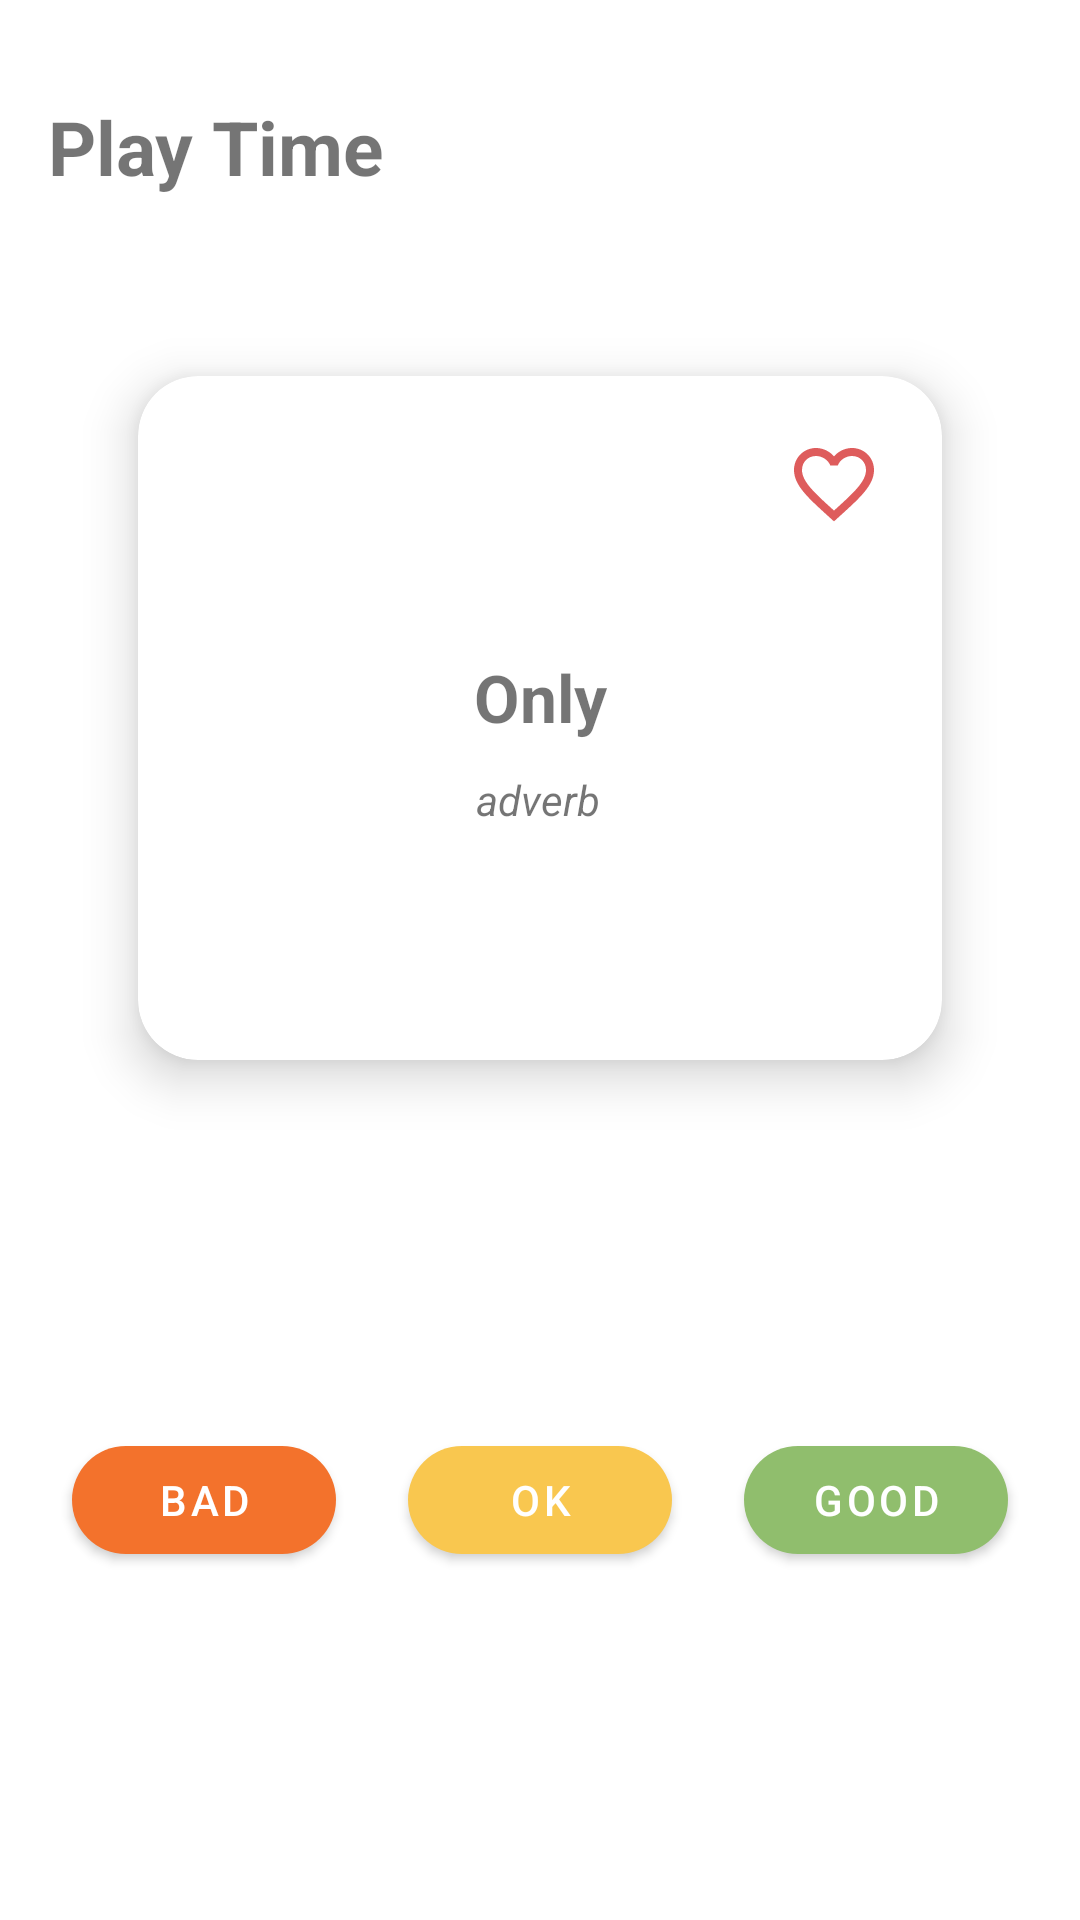

Reconstruct the res/layout file that produces this screen, plus the resources it refers to.
<!-- AndroidManifest.xml: application theme Theme.Stickies -->
<!-- res/layout/fragment_play.xml -->
<?xml version="1.0" encoding="utf-8"?>
    <androidx.constraintlayout.widget.ConstraintLayout
        xmlns:android="http://schemas.android.com/apk/res/android"
        xmlns:app="http://schemas.android.com/apk/res-auto"

        android:layout_width="match_parent"
        android:layout_height="match_parent">

        <TextView
            android:id="@+id/title_play"
            android:layout_width="0dp"
            android:layout_height="wrap_content"
            android:layout_marginStart="16dp"
            android:layout_marginTop="32dp"
            android:layout_marginEnd="16dp"
            android:text="@string/play_time"
            android:textSize="25sp"
            android:textStyle="bold"
            app:layout_constraintEnd_toEndOf="parent"
            app:layout_constraintHorizontal_bias="0.0"
            app:layout_constraintStart_toStartOf="parent"
            app:layout_constraintTop_toTopOf="parent" />

        <include
            android:id="@+id/layout_card"
            layout="@layout/layout_explanations_card"

            android:layout_width="match_parent"
            android:layout_height="wrap_content"
            app:layout_constraintBottom_toTopOf="@+id/play_btn_ok"
            app:layout_constraintEnd_toEndOf="parent"
            app:layout_constraintHorizontal_bias="0.0"
            app:layout_constraintStart_toStartOf="parent"
            app:layout_constraintTop_toBottomOf="@+id/title_play"
            app:layout_constraintVertical_bias="0.15" />

        <com.google.android.material.button.MaterialButton
            android:id="@+id/play_btn_good"
            android:layout_width="wrap_content"
            android:layout_height="wrap_content"
            android:gravity="center"
            android:text="@string/good"
            app:backgroundTint="@color/good_recall"
            app:layout_constraintEnd_toEndOf="parent"
            app:layout_constraintStart_toEndOf="@+id/play_btn_ok"
            app:layout_constraintTop_toTopOf="@+id/play_btn_ok"
            app:shapeAppearanceOverlay="@style/ShapeAppearanceOverlay.Stickies.Button.Rounded" />

        <com.google.android.material.button.MaterialButton
            android:id="@+id/play_btn_bad"
            android:layout_width="wrap_content"
            android:layout_height="wrap_content"
            android:text="@string/bad"
            android:gravity="center"
            app:backgroundTint="@color/bad_recall"
            app:layout_constraintEnd_toStartOf="@+id/play_btn_ok"
            app:layout_constraintStart_toStartOf="parent"
            app:layout_constraintTop_toTopOf="@+id/play_btn_ok"
            app:shapeAppearanceOverlay="@style/ShapeAppearanceOverlay.Stickies.Button.Rounded" />

        <com.google.android.material.button.MaterialButton
            android:id="@+id/play_btn_ok"
            android:layout_width="wrap_content"
            android:layout_height="wrap_content"
            android:layout_marginBottom="116dp"
            android:gravity="center"
            android:text="@string/ok"
            app:backgroundTint="@color/ok_recall"
            app:layout_constraintBottom_toBottomOf="parent"
            app:layout_constraintEnd_toStartOf="@+id/play_btn_good"
            app:layout_constraintStart_toEndOf="@+id/play_btn_bad"
            app:shapeAppearanceOverlay="@style/ShapeAppearanceOverlay.Stickies.Button.Rounded" />

    </androidx.constraintlayout.widget.ConstraintLayout>
<!-- res/layout/layout_explanations_card.xml (included above) -->
<?xml version="1.0" encoding="utf-8"?>
<androidx.constraintlayout.widget.ConstraintLayout
    xmlns:android="http://schemas.android.com/apk/res/android"
    android:layout_width="match_parent"
    android:layout_height="wrap_content"
    xmlns:app="http://schemas.android.com/apk/res-auto"
    >

    <androidx.cardview.widget.CardView
        android:layout_width="match_parent"
        android:layout_height="300dp"
        android:layout_marginHorizontal="20dp"
        android:layout_marginVertical="10dp"
        app:cardBackgroundColor="@color/white"
        app:cardCornerRadius="20dp"
        app:cardElevation="10dp"
        app:cardMaxElevation="20dp"
        app:cardPreventCornerOverlap="true"
        app:cardUseCompatPadding="true"
        app:layout_constraintBottom_toBottomOf="parent"
        app:layout_constraintEnd_toEndOf="parent"
        app:layout_constraintStart_toStartOf="parent"
        app:layout_constraintTop_toTopOf="parent">

        <androidx.constraintlayout.widget.ConstraintLayout
            android:layout_width="match_parent"
            android:layout_height="match_parent"
            android:layout_gravity="center"
            android:layout_margin="20dp">

            <TextView
                android:id="@+id/tv_word"
                android:layout_width="wrap_content"
                android:layout_height="wrap_content"
                android:layout_gravity="center"
                android:layout_margin="10dp"
                android:text="Only"
                android:textSize="22sp"
                android:textStyle="bold"
                app:layout_constraintBottom_toBottomOf="parent"
                app:layout_constraintEnd_toEndOf="parent"
                app:layout_constraintStart_toStartOf="parent"
                app:layout_constraintTop_toTopOf="parent"
                app:layout_constraintVertical_bias="0.45" />

            <TextView
                android:id="@+id/tv_partOfSpeech"
                android:layout_width="wrap_content"
                android:layout_height="wrap_content"
                android:layout_gravity="center"
                android:layout_margin="10dp"
                android:layout_marginTop="12dp"
                android:text="adverb"
                android:textSize="14sp"
                android:textStyle="italic"
                app:layout_constraintBottom_toBottomOf="parent"
                app:layout_constraintEnd_toEndOf="parent"
                app:layout_constraintHorizontal_bias="0.496"
                app:layout_constraintStart_toStartOf="parent"
                app:layout_constraintTop_toBottomOf="@+id/tv_word"
                app:layout_constraintVertical_bias="0.0" />

            <TextView
                android:id="@+id/tv_explanations"
                android:layout_width="wrap_content"
                android:layout_height="wrap_content"
                android:layout_gravity="center"
                android:text="Merely, exclusively, solely"
                android:textAlignment="center"
                android:textSize="20sp"
                android:textStyle="bold"
                android:visibility="invisible"
                app:layout_constraintBottom_toBottomOf="parent"
                app:layout_constraintEnd_toEndOf="parent"
                app:layout_constraintStart_toStartOf="parent"
                app:layout_constraintTop_toTopOf="parent" />

            <ImageButton
                android:id="@+id/favourite_card_btn"
                android:layout_width="32dp"
                android:layout_height="32dp"
                android:background="@drawable/ic_baseline_favorite_border_24"
                android:contentDescription="@string/delete_deck"
                app:layout_constraintEnd_toEndOf="parent"
                app:layout_constraintTop_toTopOf="parent" />
        </androidx.constraintlayout.widget.ConstraintLayout>



    </androidx.cardview.widget.CardView>

</androidx.constraintlayout.widget.ConstraintLayout>
<!-- resources referenced by this layout -->
<resources>
  <color name="bad_recall">#f3722c</color>
  <color name="good_recall">#90be6d</color>
  <color name="ok_recall">#f9c74f</color>
  <color name="white">#FFFFFFFF</color>
  <!-- drawable ic_baseline_favorite_border_24 (drawable) -->
  <vector android:height="24dp" android:tint="#DE5C5C"
      android:viewportHeight="24" android:viewportWidth="24"
      android:width="24dp" xmlns:android="http://schemas.android.com/apk/res/android">
      <path android:fillColor="@android:color/white" android:pathData="M16.5,3c-1.74,0 -3.41,0.81 -4.5,2.09C10.91,3.81 9.24,3 7.5,3 4.42,3 2,5.42 2,8.5c0,3.78 3.4,6.86 8.55,11.54L12,21.35l1.45,-1.32C18.6,15.36 22,12.28 22,8.5 22,5.42 19.58,3 16.5,3zM12.1,18.55l-0.1,0.1 -0.1,-0.1C7.14,14.24 4,11.39 4,8.5 4,6.5 5.5,5 7.5,5c1.54,0 3.04,0.99 3.57,2.36h1.87C13.46,5.99 14.96,5 16.5,5c2,0 3.5,1.5 3.5,3.5 0,2.89 -3.14,5.74 -7.9,10.05z"/>
  </vector>
  <string name="bad">Bad</string>
  <string name="delete_deck">delete deck</string>
  <string name="good">Good</string>
  <string name="ok">OK</string>
  <string name="play_time">Play Time</string>
  <style name="ShapeAppearanceOverlay.Stickies.Button.Rounded" parent="Widget.AppCompat.Button.Colored">
          <item name="cornerFamily">rounded</item>
          <item name="cornerSize">70%</item>
      </style>
  <style name="Theme.Stickies" parent="Theme.MaterialComponents.DayNight.NoActionBar">
          
          <item name="colorPrimary">@color/purple_500</item>
          <item name="colorPrimaryVariant">@color/purple_700</item>
          <item name="colorOnPrimary">@color/white</item>
          
          <item name="colorSecondary">@color/teal_200</item>
          <item name="colorSecondaryVariant">@color/teal_700</item>
          <item name="colorOnSecondary">@color/black</item>
          
          <item name="android:statusBarColor" tools:targetApi="l">?attr/colorPrimaryVariant</item>
          
      </style>
  <color name="purple_500">#FF6200EE</color>
  <color name="purple_700">#FF3700B3</color>
  <color name="teal_200">#FF03DAC5</color>
  <color name="teal_700">#FF018786</color>
  <color name="black">#FF000000</color>
</resources>
